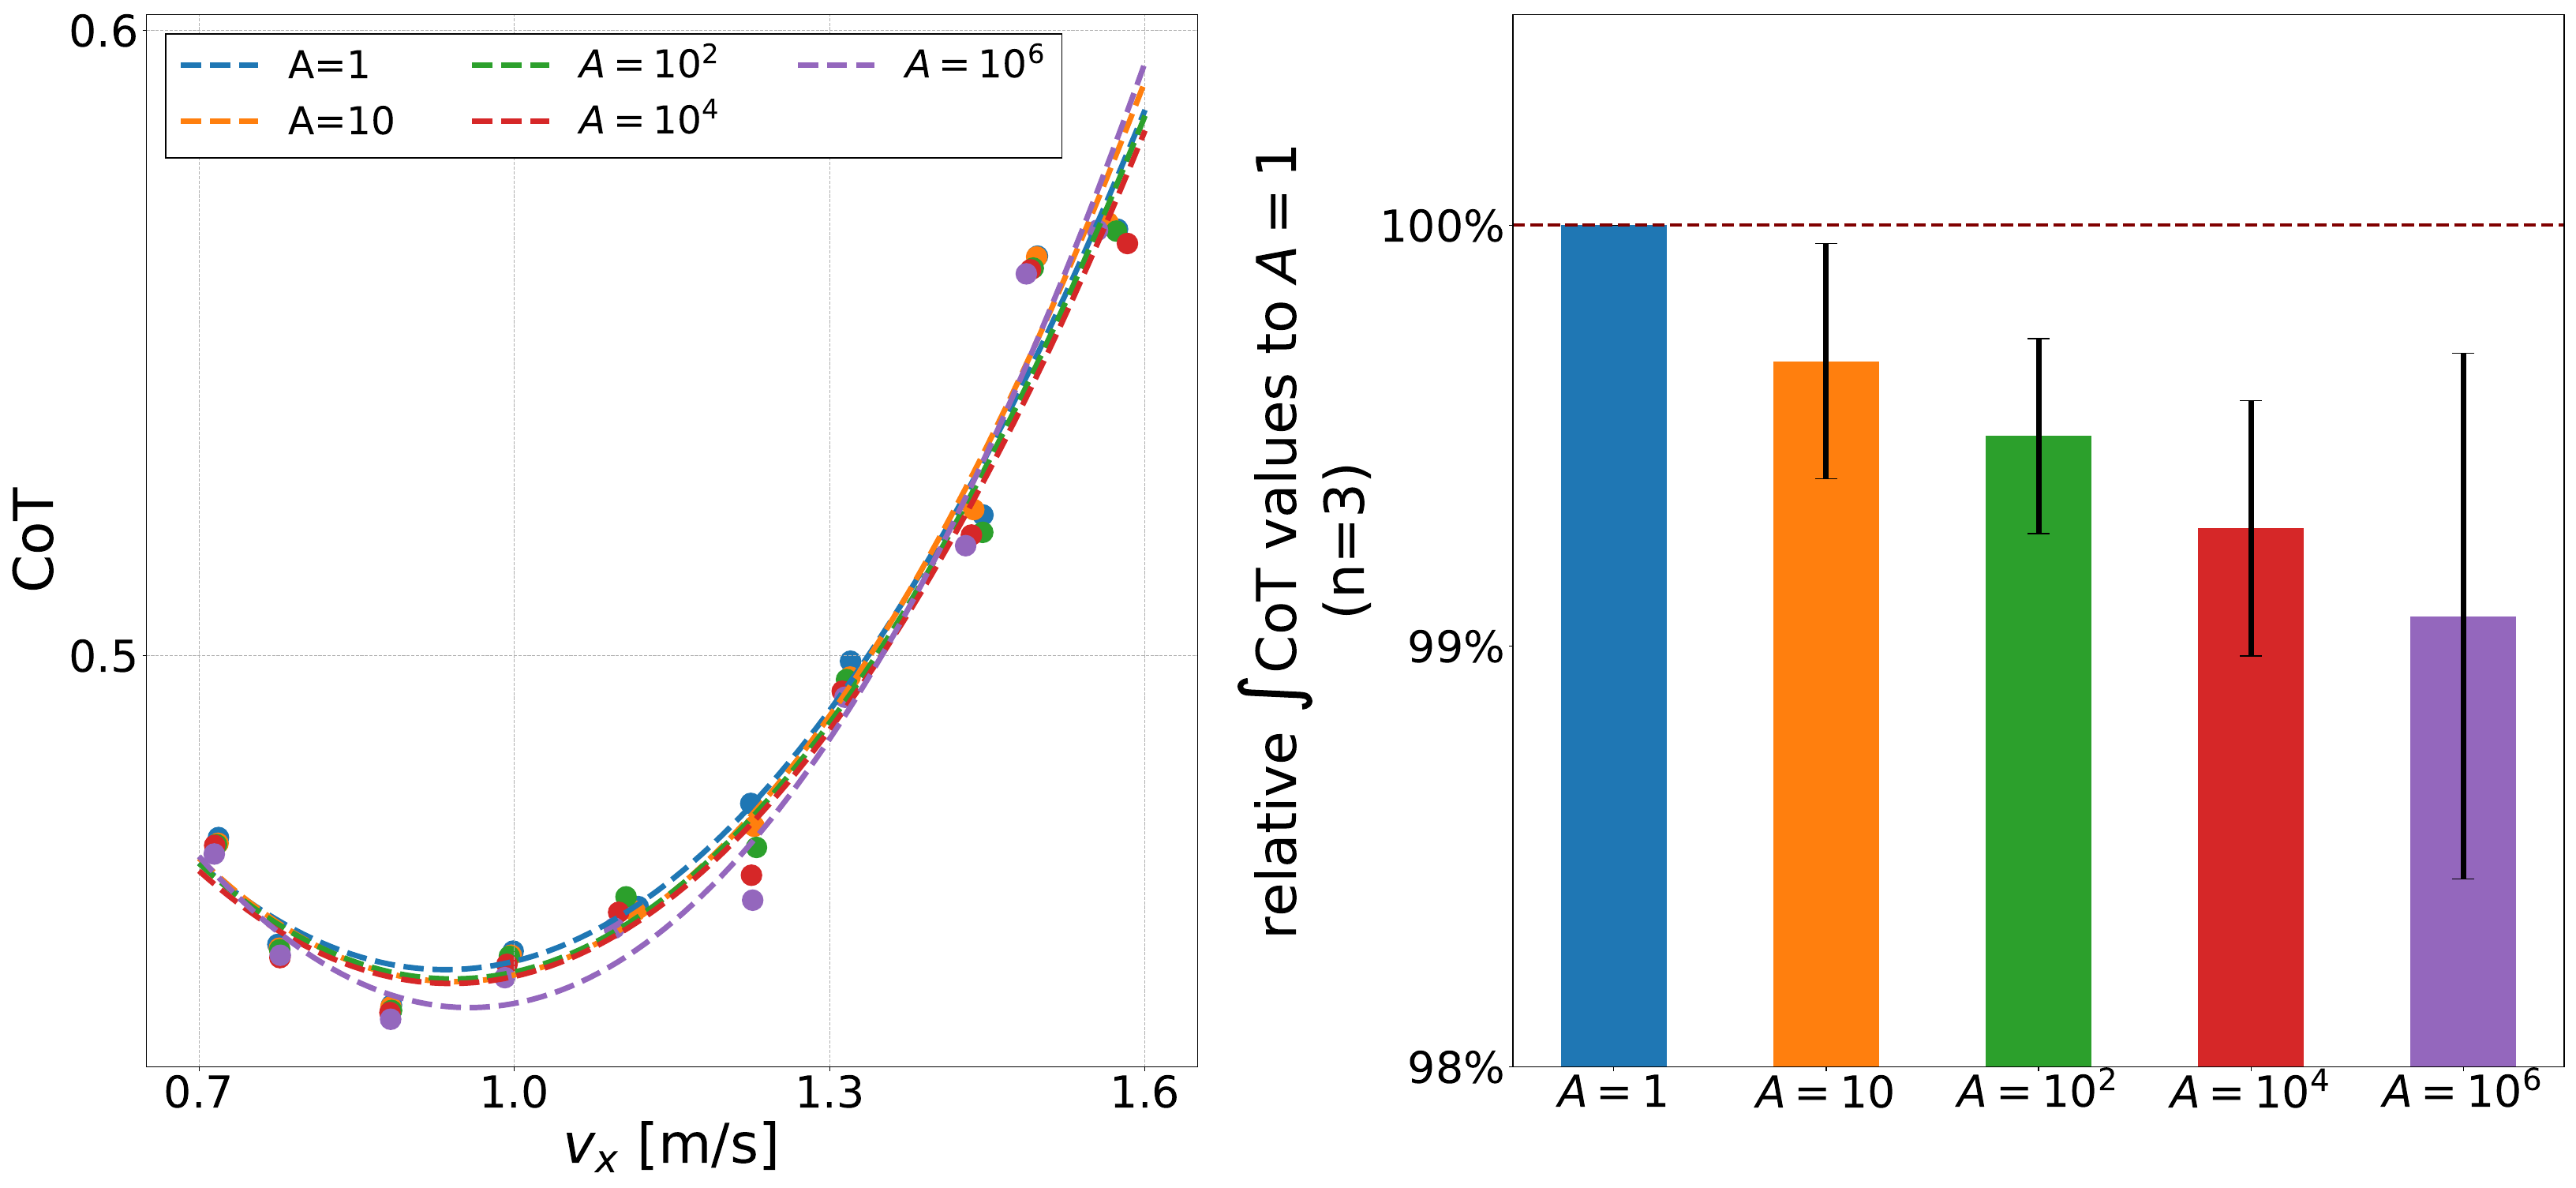

This figure's Python source:
import os
import pickle
import matplotlib.pyplot as plt
import numpy as np

fig = plt.figure(figsize=(19.2*1.7,10.03*1.5))
ax1 = fig.add_subplot(1,2,1)
ax2 = fig.add_subplot(1,2,2)

data = 'variousA_normal1.pickle'
with open(data, mode='rb') as g:
    plot_data = pickle.load(g)
A_candidate = [1, 10, 100, 10000, 1000000]
x1 = plot_data[str(A_candidate[0])]['vel']
y1 = plot_data[str(A_candidate[0])]['cot']
x2 = plot_data[str(A_candidate[1])]['vel']
y2 = plot_data[str(A_candidate[1])]['cot']
x3 = plot_data[str(A_candidate[2])]['vel']
y3 = plot_data[str(A_candidate[2])]['cot']
x4 = plot_data[str(A_candidate[3])]['vel']
y4 = plot_data[str(A_candidate[3])]['cot']
x5 = plot_data[str(A_candidate[4])]['vel']
y5 = plot_data[str(A_candidate[4])]['cot']

ax1.set_xlim(0.65,1.65)
ax1.set_xlabel('$v_{x}$ [m/s]',fontsize=50)
ax1.set_ylabel('CoT',fontsize=50)
ax1.tick_params(labelsize = 40)
ax1.grid(linestyle='--')
ax1.set_xticks([0.7,1.0,1.3,1.6])
ax1.set_yticks([0.5, 0.6, 0.7, 0.8])

degree = 2
xlines = np.linspace(0.7,1.6,200)
delta_x = (1.6-0.7)/200

res1 = np.polyfit(x1,y1,2)
print('res1 = ',res1)
cot_curve_A1 = np.poly1d(res1)(xlines)
int_cot_A1 = np.sum(cot_curve_A1*delta_x)

res2 = np.polyfit(x2,y2,2)
print('res2 = ',res2)
cot_curve_A10 = np.poly1d(res2)(xlines)
int_cot_A10 = np.sum(cot_curve_A10*delta_x)

res3 = np.polyfit(x3,y3,2)
print('res3 = ',res3)
cot_curve_A100 = np.poly1d(res3)(xlines)
int_cot_A100 = np.sum(cot_curve_A100*delta_x)

res4 = np.polyfit(x4,y4,2)
print('res4 = ',res4)
cot_curve_A10000 = np.poly1d(res4)(xlines)
int_cot_A10000 = np.sum(cot_curve_A10000*delta_x)

res5 = np.polyfit(x5,y5,2)
print('res5 = ',res5)
cot_curve_A1000000 = np.poly1d(res5)(xlines)
int_cot_A1000000 = np.sum(cot_curve_A1000000*delta_x)

ax1.plot(xlines,cot_curve_A1,linewidth=5.0,linestyle='dashed',label='A=1',color='tab:blue')
ax1.plot(xlines,cot_curve_A10,linewidth=5.0,linestyle='dashed',label='A=10',color='tab:orange')
ax1.plot(xlines,cot_curve_A100,linewidth=5.0,linestyle='dashed',label='$A=10^{2}$',color='tab:green')
ax1.plot(xlines,cot_curve_A10000,linewidth=5.0,linestyle='dashed',label='$A=10^{4}$',color='tab:red')
ax1.plot(xlines,cot_curve_A1000000,linewidth=5.0,linestyle='dashed',label='$A=10^{6}$',color='tab:purple')
ax1.scatter(x1, y1, s=350,marker='o')
ax1.scatter(x2, y2, s=350,marker='o')
ax1.scatter(x3, y3, s=350,marker='o')
ax1.scatter(x4, y4, s=350,marker='o')
ax1.scatter(x5, y5, s=350,marker='o')
ax1.legend(loc = 'best',fontsize=35,framealpha=1,edgecolor='black',fancybox=False,ncol=3)



# 1: f14b10 0.7m/s-1.6m/s
cot_cul1 = np.array([cot_curve_A1, cot_curve_A10, cot_curve_A100, cot_curve_A10000, cot_curve_A1000000])
cot_cul1 /= cot_cul1[0]

# 2: f30b25 0.8m/s-1.6m/s
data = 'variousA_normal2.pickle'
with open(data, mode='rb') as g:
    plot_data = pickle.load(g)
A_candidate = [1, 10, 100, 10000, 1000000]
x1 = plot_data[str(A_candidate[0])]['vel']
y1 = plot_data[str(A_candidate[0])]['cot']
x2 = plot_data[str(A_candidate[1])]['vel']
y2 = plot_data[str(A_candidate[1])]['cot']
x3 = plot_data[str(A_candidate[2])]['vel']
y3 = plot_data[str(A_candidate[2])]['cot']
x4 = plot_data[str(A_candidate[3])]['vel']
y4 = plot_data[str(A_candidate[3])]['cot']
x5 = plot_data[str(A_candidate[4])]['vel']
y5 = plot_data[str(A_candidate[4])]['cot']

degree = 2
xlines = np.linspace(0.8,1.6,200)
delta_x = (1.6-0.8)/200

res1 = np.polyfit(x1,y1,2)
cot_curve_A1 = np.poly1d(res1)(xlines)
int_cot_A1 = np.sum(cot_curve_A1*delta_x)

res2 = np.polyfit(x2,y2,2)
cot_curve_A10 = np.poly1d(res2)(xlines)
int_cot_A10 = np.sum(cot_curve_A10*delta_x)

res3 = np.polyfit(x3,y3,2)
cot_curve_A100 = np.poly1d(res3)(xlines)
int_cot_A100 = np.sum(cot_curve_A100*delta_x)

res4 = np.polyfit(x4,y4,2)
cot_curve_A10000 = np.poly1d(res4)(xlines)
int_cot_A10000 = np.sum(cot_curve_A10000*delta_x)

res5 = np.polyfit(x5,y5,2)
cot_curve_A1000000 = np.poly1d(res5)(xlines)
int_cot_A1000000 = np.sum(cot_curve_A1000000*delta_x)

cot_cul2 = np.array([cot_curve_A1, cot_curve_A10, cot_curve_A100, cot_curve_A10000, cot_curve_A1000000])
cot_cul2 /= cot_cul2[0]

# 3: f29_b9 0.8m/s-1.5m/s
data = 'variousA_normal3.pickle'
with open(data, mode='rb') as g:
    plot_data = pickle.load(g)
A_candidate = [1, 10, 100, 10000, 1000000]
x1 = plot_data[str(A_candidate[0])]['vel']
y1 = plot_data[str(A_candidate[0])]['cot']
x2 = plot_data[str(A_candidate[1])]['vel']
y2 = plot_data[str(A_candidate[1])]['cot']
x3 = plot_data[str(A_candidate[2])]['vel']
y3 = plot_data[str(A_candidate[2])]['cot']
x4 = plot_data[str(A_candidate[3])]['vel']
y4 = plot_data[str(A_candidate[3])]['cot']
x5 = plot_data[str(A_candidate[4])]['vel']
y5 = plot_data[str(A_candidate[4])]['cot']

degree = 2
xlines = np.linspace(0.8,1.5,200)
delta_x = (1.5-0.8)/200

res1 = np.polyfit(x1,y1,2)
cot_curve_A1 = np.poly1d(res1)(xlines)
int_cot_A1 = np.sum(cot_curve_A1*delta_x)

res2 = np.polyfit(x2,y2,2)
cot_curve_A10 = np.poly1d(res2)(xlines)
int_cot_A10 = np.sum(cot_curve_A10*delta_x)

res3 = np.polyfit(x3,y3,2)
cot_curve_A100 = np.poly1d(res3)(xlines)
int_cot_A100 = np.sum(cot_curve_A100*delta_x)

res4 = np.polyfit(x4,y4,2)
cot_curve_A10000 = np.poly1d(res4)(xlines)
int_cot_A10000 = np.sum(cot_curve_A10000*delta_x)

res5 = np.polyfit(x5,y5,2)
cot_curve_A1000000 = np.poly1d(res5)(xlines)
int_cot_A1000000 = np.sum(cot_curve_A1000000*delta_x)

cot_cul3 = np.array([cot_curve_A1, cot_curve_A10, cot_curve_A100, cot_curve_A10000, cot_curve_A1000000])
cot_cul3 /= cot_cul3[0]



relative_cot_mean = np.empty(0)
relative_cot_std = np.empty(0)
for i in range(5):
    temp = np.array([cot_cul1[i], cot_cul2[i], cot_cul3[i]])
    relative_cot_mean = np.append(relative_cot_mean, np.mean(temp))
    relative_cot_std = np.append(relative_cot_std, np.std(temp))

xlines = [i for i in range(5)]
ax2.bar(xlines, relative_cot_mean, align='center', width=0.5, yerr=relative_cot_std, ecolor='black', capsize=10, error_kw={'elinewidth':5}, color=['tab:blue', 'tab:orange', 'tab:green', 'tab:red', 'tab:purple'])
ax2.set_ylim(0.98,1.005)
ax2.tick_params(labelsize = 40)
ax2.set_xticks([0, 1, 2, 3, 4])
ax2.set_xticklabels(['$A=1$' ,'$A=10$','$A=10^{2}$','$A=10^{4}$','$A=10^{6}$'])
ax2.set_yticks([1.0, 0.99, 0.98])
ax2.set_yticklabels(['100%', '99%', '98%'])
ax2.set_ylabel('relative $\int\mathrm{CoT}$ values to $A=1$\n(n=3)', fontsize=50)
ax2.axhline(y=1.0, color='maroon',linestyle='dashed',linewidth='3')
fig.tight_layout(rect=[0,0,1,1])
fig.subplots_adjust(wspace=0.3)

plt.savefig(os.path.join(os.getcwd(),'contribution_PWLS.pdf'))